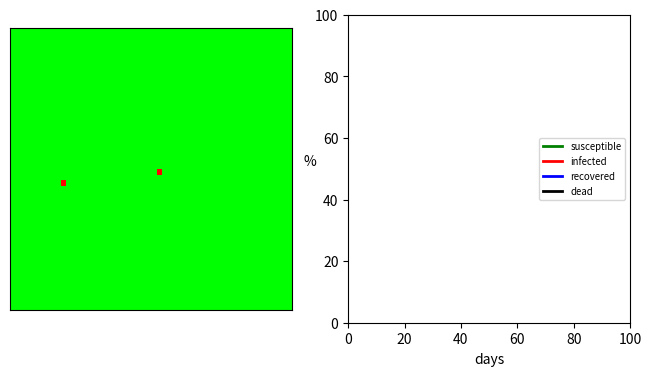

Reproduce this figure in Python.
#!/usr/bin/env python3
"""

simulator.py
Oscar Benjamin
March 2021

This script runs simulations of an epidemic (e.g. coronavirus) spreading
around people on a 2-dimensional grid. The script can be used to:

    1. Show an animation of the simulation on screen
    2. Create a video of a simulation
    3. Show a plot of different stages of the epidemic
    4. Save a plot to a file

This is all done using the same simulation code which can also be imported
from this file and used in other ways.

The command line interface to the script makes it possible to run different
simulations without needing to edit the code e.g.:

    $ python simulator.py               # run simulation with default settings
    $ python simulator.py --cases=10    # have 10 initial cases
    $ python simulator.py --help        # show all command line options

It is also possible to create a video of the animation (if you install
ffmpeg):

    $ python simulator.py --file=simulation.mp4

NOTE: You need to install ffmpeg for the above to work. The ffmpeg program
must also be on PATH.
"""


import argparse 
import numpy as np
import matplotlib.pyplot as plt
from matplotlib.animation import FuncAnimation
from numpy.random import random, randint


def main(*args):
    """Command line entry point.

    $ python simulator.py                        # show animation on screen
    $ python simulator.py --file=video.mp4       # save animation to video
    $ python simulator.py --plot                 # show plot on screen
    $ python simulator.py --plot --file=plot.pdf # save plot to pdf

    """
    #
    # Use argparse to handle parsing the command line arguments.
    #   https://docs.python.org/3/library/argparse.html
    #
    parser = argparse.ArgumentParser(description='Animate an epidemic')
    parser.add_argument('--size', metavar='N', type=int, default=50,
                        help='Use a N x N simulation grid')
    parser.add_argument('--duration', metavar='T', type=int, default=100,
                        help='Simulate for T days')
    parser.add_argument('--recovery', metavar='P', type=float, default=0.1,
                        help='Probability of recovery (per day)')
    parser.add_argument('--infection', metavar='P', type=float, default=0.1,
                        help='Probability of infecting a neighbour (per day)')
    parser.add_argument('--death', metavar='P', type=float, default=0.005,
                        help='Probability of dying when infected (per day)')
    parser.add_argument('--cases', metavar='N', type=int, default=2,
                        help='Number of initial infected people')
    parser.add_argument('--plot', action='store_true',
                        help='Generate plots instead of an animation')
    parser.add_argument('--file', metavar='N', type=str, default=None,
                        help='Filename to save to instead of showing on screen')
    args = parser.parse_args(args)

    # Set up the simulation
    simulation = Simulation(args.size, args.size,
                            args.recovery, args.infection, args.death)
    simulation.infect_randomly(args.cases)

    # Plot or animation?
    if args.plot:
        fig = plot_simulation(simulation, args.duration)

        if args.file is None:
            #  python simulator.py --plot
            plt.show()
        else:
            #  python simulator.py --plot --file=plot.pdf
            fig.savefig(args.file)
    else:
        animation = Animation(simulation, args.duration)

        if args.file is None:
            #  python simulator.py
            animation.show()
        else:
            #  python simulator.py --file=animation.mp4
            #
            # NOTE: this needs ffmpeg to be installed.
            animation.save(args.file)


#----------------------------------------------------------------------------#
#                  Class design                                              #
#----------------------------------------------------------------------------#

# There are a number of classes here which could be combined in different
# ways.  The idea is that the same classes could be reused for other things.
# The classes are:
#
#    Simulation - stores and updates the simulation state
#    Animation - runs an animation of the simulation
#    GridAnimation - animates the epidemic on a grid
#    LineAnimation - animates a timeseries of the epidemic
#
# The idea is that the Animation class sets up a plot window and creates a
# GridAnimation and LineAnimation to manage the two different plot windows
# that are animated. Each of those has update() and init() methods which the
# Animation class will call to update the view. The Animation class also calls
# the update() method of the Simulation class. The Simulation class provides
# two ways to access the state of the simultion which are get_rgb_matrix() and
# get_percentage_status() and these are used by the *Animation classes to get
# the data that they need to display.
#
# The intention in this design is that the different pieces can be combined in
# different ways. For example it would be possible to make an alternative
# version of the Simulation class that simulated a different model of the
# epidemic. As long as it hsa the update(), get_rgb_matrix() and
# get_percentage_status() methods then it can work with all of the animation
# classes. Also it would be possible to create an alternative version of the
# Animation class that can still reuse e.g. LineAnimation even if it does not
# want to use GridAnimation. Finally other *Animation classes could be created
# as well and could easily be adapted to the scheme just by adding update()
# and init() methods.


#----------------------------------------------------------------------------#
#                  Simulation class                                          #
#----------------------------------------------------------------------------#


class Simulation:
    """Simulation of an epidemic on a 2D grid

    In this model there are four states:
    susceptible (S), infected (I), recovered (R) and dead (D).

    The people are arranged in a grid in each state so e.g. if we have a 4x4
    grid the initial state might be like:

    S S S S
    S S I S
    S S S S
    S S S S

    The update() method advances the simulation by one day. For example the
    new state might be:

    S S S S
    S I R S
    S S S I
    S S S S

    Here the person who was infected (I) is now recovered (R). However two of
    their neighbours who were susceptible (S) are now infected (I).

    The state update is not deterministic and is given by probabilities
    according to the following rules:

    1) Infected: an infected person might recover (-> R) with probability given
    by the recovery_probability parameter (default 0.1)

    2) Infected: if an infected person does not recover then they might die (-> D)
    with probability death_propability (default 0.005)

    3) Susceptible: a susceptible person might get infected (-> I) by one of
    their 8 neighbours in the grid. If N of their neighbours are infected then
    they will become infected with probability N*infection_probability where
    infection_probability is a simulation parameter (default 0.1)

    The methods get_rgb_matrix() and get_percentage_status() can be used to
    query the state of the simulation at any time.

    Example
    =======

    Create a simulation on a 10x10 grid (with 100 people) with probabilities
    0.1, 0.2 and 0.05 for recovery, infection and death and 3 people initially
    infected. Run the simulation for 10 days and then ask what percentage of
    people are in each state:

    >>> sim = Simulation(10, 10, recovery=0.1, infection=0.2, death=0.05)
    >>> sim.infect_randomly(3)  # infect three people (chosen randomly)
    >>> for n in range(10):     # advance the simulation through 10 days
    ...     sim.update()
    >>> sim.get_percentage_status()
    {'susceptible': 90.0, 'infected': 6.0, 'recovered': 3.0, 'dead': 1.0}

    """

    # Status codes to store in the numpy array representing the state.
    SUSCEPTIBLE = 0
    INFECTED = 1
    RECOVERED = 2
    DEAD = 3

    STATUSES = {
        'susceptible': SUSCEPTIBLE,
        'infected': INFECTED,
        'recovered': RECOVERED,
        'dead': DEAD,
    }
    COLOURMAP = {
        'susceptible': 'green',
        'infected': 'red',
        'recovered': 'blue',
        'dead': 'black',
    }
    COLOURMAP_RGB = {
        'red': (255, 0, 0),
        'green': (0, 255, 0),
        'blue': (0, 0, 255),
        'black': (0, 0, 0),
    }

    def __init__(self, width, height, recovery, infection, death):
        # Basic simulation parameters:
        self.day = 0
        self.width = width
        self.height = height
        self.recovery_probability = recovery
        self.infection_probability = infection
        self.death_probability = death

        # Initial state (everyone susceptible)
        self.state = np.zeros((width, height), int)
        self.state[:, :] = self.SUSCEPTIBLE

    def infect_randomly(self, num):
        """Choose num people randomly and make them infected"""
        for n in range(num):
            # Choose a random x, y coordinate and make that person infected
            # NOTE: This might select the same person twice...
            i = randint(self.width)
            j = randint(self.height)
            self.state[i, j] = self.INFECTED

    def update(self):
        """Advance the simulation by one day"""
        # Use a copy of the old state to store the new state so that e.g. if
        # someone recovers but was infected yesterday their neighbours might
        # still become infected today.
        old_state = self.state
        new_state = old_state.copy()
        for i in range(self.width):
            for j in range(self.height):
                new_state[i, j] = self.get_new_status(old_state, i, j)
        self.state = new_state
        self.day += 1

    def get_new_status(self, state, i, j):
        """Compute new status for person at i, j in the grid"""
        status = state[i, j]

        # Update infected person
        if status == self.INFECTED:
            if self.recovery_probability > random():
                return self.RECOVERED
            elif self.death_probability > random():
                return self.DEAD

        # Update susceptible person
        elif status == self.SUSCEPTIBLE:
            num = self.num_infected_around(state, i, j)
            if num * self.infection_probability > random():
                return self.INFECTED

        # Return the old status (e.g. DEAD/RECOVERED)
        return status

    def num_infected_around(self, state, i, j):
        """Count the number of infected people around person i, j"""

        # Need to be careful about people at the edge of the grid.
        # ivals and jvals are the coordinates of neighbours around i, j
        ivals = range(max(i-1, 0), min(i+2, self.width))
        jvals = range(max(j-1, 0), min(j+2, self.height))
        number = 0
        for ip in ivals:
            for jp in jvals:
                # Don't count self as a neighbour
                if (ip, jp) != (i, j):
                    if state[ip, jp] == self.INFECTED:
                        number += 1

        return number

    def get_percentage_status(self):
        """Dict giving percentage of people in each statue"""

        # NOTE: Maybe it's better to return counts rather than percentages...
        simgrid = self.state
        total = self.width * self.height
        percentages = {}
        for status, statusnum in self.STATUSES.items():
            count = np.count_nonzero(simgrid == statusnum)
            percentages[status] = 100 * count / total
        return percentages

    def get_rgb_matrix(self):
        """RGB matrix representing the statuses of the people in the grid

        This represents the state as an RGB (colour) matrix using the
        coloursceheme set in the class variables COLOURMAP and COLOURMAP_RGB.
        The resulting matrix is suitable to be used with e.g. matplotlib's
        imshow function.
        """
        rgb_matrix = np.zeros((self.width, self.height, 3), int)
        for status, statusnum in self.STATUSES.items():
            colour_name = self.COLOURMAP[status]
            colour_rgb = self.COLOURMAP_RGB[colour_name]
            rgb_matrix[self.state == statusnum] = colour_rgb
        return rgb_matrix


#----------------------------------------------------------------------------#
#                  Animation classes                                         #
#----------------------------------------------------------------------------#

class Animation:
    """Create an animation of the epidemic.

    This creates a plot figure with two subplots:

        A colormap showing the status of the people.
        A line plot showing how many people are in each status.

    The resulting animation can either be shown on screen (with show()) or can
    be saved to a file (with save()).

    Example
    =======

    Create a simulation and animate it for 100 days showing the animation on
    screen:

    >>> sim = Simulation(10, 10, recovery=0.1, infection=0.2, death=0.05)
    >>> sim.infect_randomly(3)  # infect three people (chosen randomly)
    >>> anim = Animation(simulation, 100)
    >>> animshow()

    """

    def __init__(self, simulation, duration):
        self.simulation = simulation
        self.duration = duration

        self.figure = plt.figure(figsize=(8, 4))
        self.axes_grid = self.figure.add_subplot(1, 2, 1)
        self.axes_line = self.figure.add_subplot(1, 2, 2)

        self.gridanimation = GridAnimation(self.axes_grid, self.simulation)
        self.lineanimation = LineAnimation(self.axes_line, self.simulation, duration)

    def show(self):
        """Run the animation on screen"""
        animation = FuncAnimation(self.figure, self.update, frames=range(100),
                init_func = self.init, blit=True, interval=200)
        plt.show()

    def save(self, filename):
        """Run the animation and save to a video"""

        # NOTE: needs ffmpeg installed and on PATH
        animation = FuncAnimation(self.figure, self.update, frames=range(100),
                init_func = self.init, blit=True, interval=300)
        animation.save(filename, fps=30, extra_args=['-vcodec', 'libx264'])


    def init(self):
        """Initialise the animation (called by FuncAnimation)"""
        # We could generalise this to a loop and then it would work for any
        # numer of *animation objects.
        actors = []
        actors += self.gridanimation.init()
        actors += self.lineanimation.init()
        return actors

    def update(self, framenumber):
        """Update the animation (called by FuncAnimation)"""
        self.simulation.update()
        actors = []
        actors += self.gridanimation.update(framenumber)
        actors += self.lineanimation.update(framenumber)
        return actors


class GridAnimation:
    """Animate a grid showing status of people at each position"""

    def __init__(self, axes, simulation):
        self.axes = axes
        self.simulation = simulation
        rgb_matrix = self.simulation.get_rgb_matrix()
        self.image = self.axes.imshow(rgb_matrix)
        self.axes.set_xticks([])
        self.axes.set_yticks([])

    def init(self):
        return self.update(0)

    def update(self, framenum):
        day = framenum
        rgb_matrix = self.simulation.get_rgb_matrix()
        self.image.set_array(rgb_matrix)
        return [self.image]


class LineAnimation:
    """Animate a line series showing numbers of people in each status"""

    def __init__(self, axes, simulation, duration):
        self.axes = axes
        self.simulation = simulation
        self.duration = duration
        self.xdata = []
        self.ydata = {status: [] for status in simulation.STATUSES}
        self.line_mpl = {}
        for status, colour in simulation.COLOURMAP.items():
            [line] = self.axes.plot([], [], color=colour, label=status, linewidth=2)
            self.line_mpl[status] = line
        self.axes.legend(prop={'size':'x-small'}, loc='center right')
        self.axes.set_xlabel('days')
        self.axes.set_ylabel('%', rotation=0)

    def init(self):
        self.axes.set_xlim([0, self.duration])
        self.axes.set_ylim([0, 100])
        return []

    def update(self, framenum):
        percents = self.simulation.get_percentage_status()
        self.xdata.append(len(self.xdata))
        for status, percent in percents.items():
            self.ydata[status].append(percent)
            self.line_mpl[status].set_data(self.xdata, self.ydata[status])
        return list(self.line_mpl.values())


def plot_simulation(simulation, duration):
    """Produce a plot showing grid status at different points in time.

    Creates a 5x3 grid of subplots showing the status at 15 different days
    throughout the simulation.

    Example
    =======

    >>> sim = Simulation(10, 10, recovery=0.1, infection=0.2, death=0.05)
    >>> sim.infect_randomly(3)  # infect three people (chosen randomly)
    >>> fig = plot_simulation(simulation, 100)
    >>> plt.show()

    """
    # NOTE: Maybe this should be configurable e.g. could be W and H or (W, H)
    # arguments to plot_simulation.
    W, H = 5, 3
    N = W*H

    fig = plt.figure()
    axes = fig.subplots(nrows=H, ncols=W).flat

    # Fix the spacing between subplots:
    fig.subplots_adjust(wspace=0.1, hspace=0.4)

    # Try to find days that are approximately equally spaced although N might
    # not divide duration exactly.
    days = [(duration * i) // (N - 1) for i in range(N)]

    for ax, day in zip(axes, days):
        while simulation.day < day:
            simulation.update()
        rgb_matrix = simulation.get_rgb_matrix()
        ax.imshow(rgb_matrix)
        ax.set_title('Day ' + str(day))
        ax.set_xticks([])
        ax.set_yticks([])

    # Return the figure. The caller of this function can decide whether to use
    # show (screen) or savefig (file).
    return fig


if __name__ == "__main__":
    #Makes possible to import file w/o running script - to import functions
    #or classes to run in other ways
    # CLI entry point. The main() function can also be imported and called
    # with string arguments.
    #
    import sys
    main(*sys.argv[1:])
